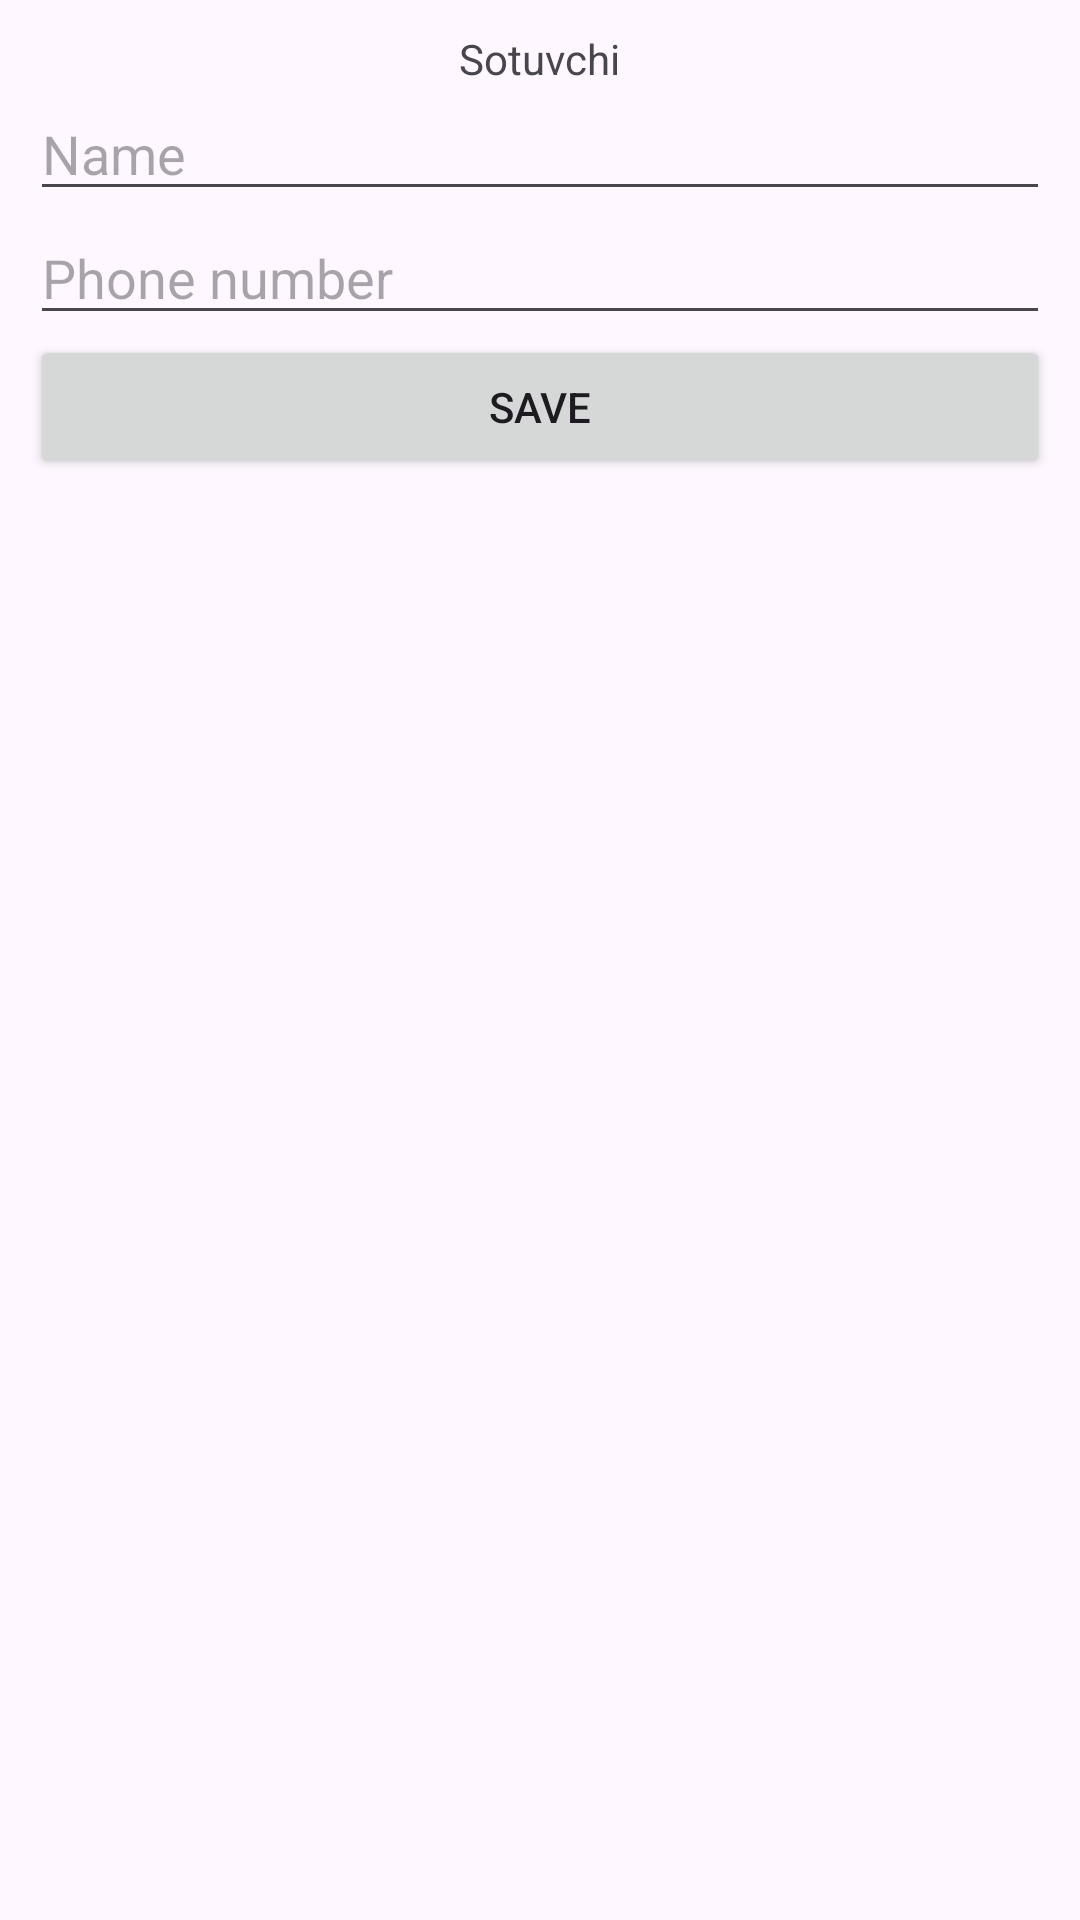

Write the Android layout XML for this screen, with the resource values it uses.
<!-- AndroidManifest.xml: application theme Theme.SQLite_Reference -->
<!-- res/layout/fragment_sotuvchi.xml -->
<?xml version="1.0" encoding="utf-8"?>
<LinearLayout xmlns:android="http://schemas.android.com/apk/res/android"
    xmlns:tools="http://schemas.android.com/tools"
    android:layout_width="match_parent"
    android:layout_height="match_parent"
    xmlns:app="http://schemas.android.com/apk/res-auto"
    android:orientation="vertical"
    android:padding="10dp"
    android:gravity="center_horizontal"
    tools:context=".fragments.SotuvchiFragment">


    <TextView
        android:id="@+id/tv_status"
        android:layout_width="wrap_content"
        android:layout_height="wrap_content"
        android:text="Sotuvchi" />

    <EditText
        android:layout_width="match_parent"
        android:layout_height="wrap_content"
        android:id="@+id/edt_name"
        android:hint="Name"/>
    <EditText
        android:layout_width="match_parent"
        android:layout_height="wrap_content"
        android:id="@+id/edt_phone"
        android:hint="Phone number"/>
    
    <Button
        android:layout_width="match_parent"
        android:layout_height="wrap_content"
        android:id="@+id/btn_save"
        android:text="Save"/>
    
    <androidx.recyclerview.widget.RecyclerView
        android:layout_width="match_parent"
        android:layout_height="0dp"
        android:layout_weight="1"
        android:id="@+id/rv"
        app:layoutManager="androidx.recyclerview.widget.LinearLayoutManager"/>

</LinearLayout>
<!-- resources referenced by this layout -->
<resources>
  <style name="Theme.SQLite_Reference" parent="Base.Theme.SQLite_Reference" />
  <style name="Base.Theme.SQLite_Reference" parent="Theme.Material3.DayNight.NoActionBar">
          
          
      </style>
</resources>
